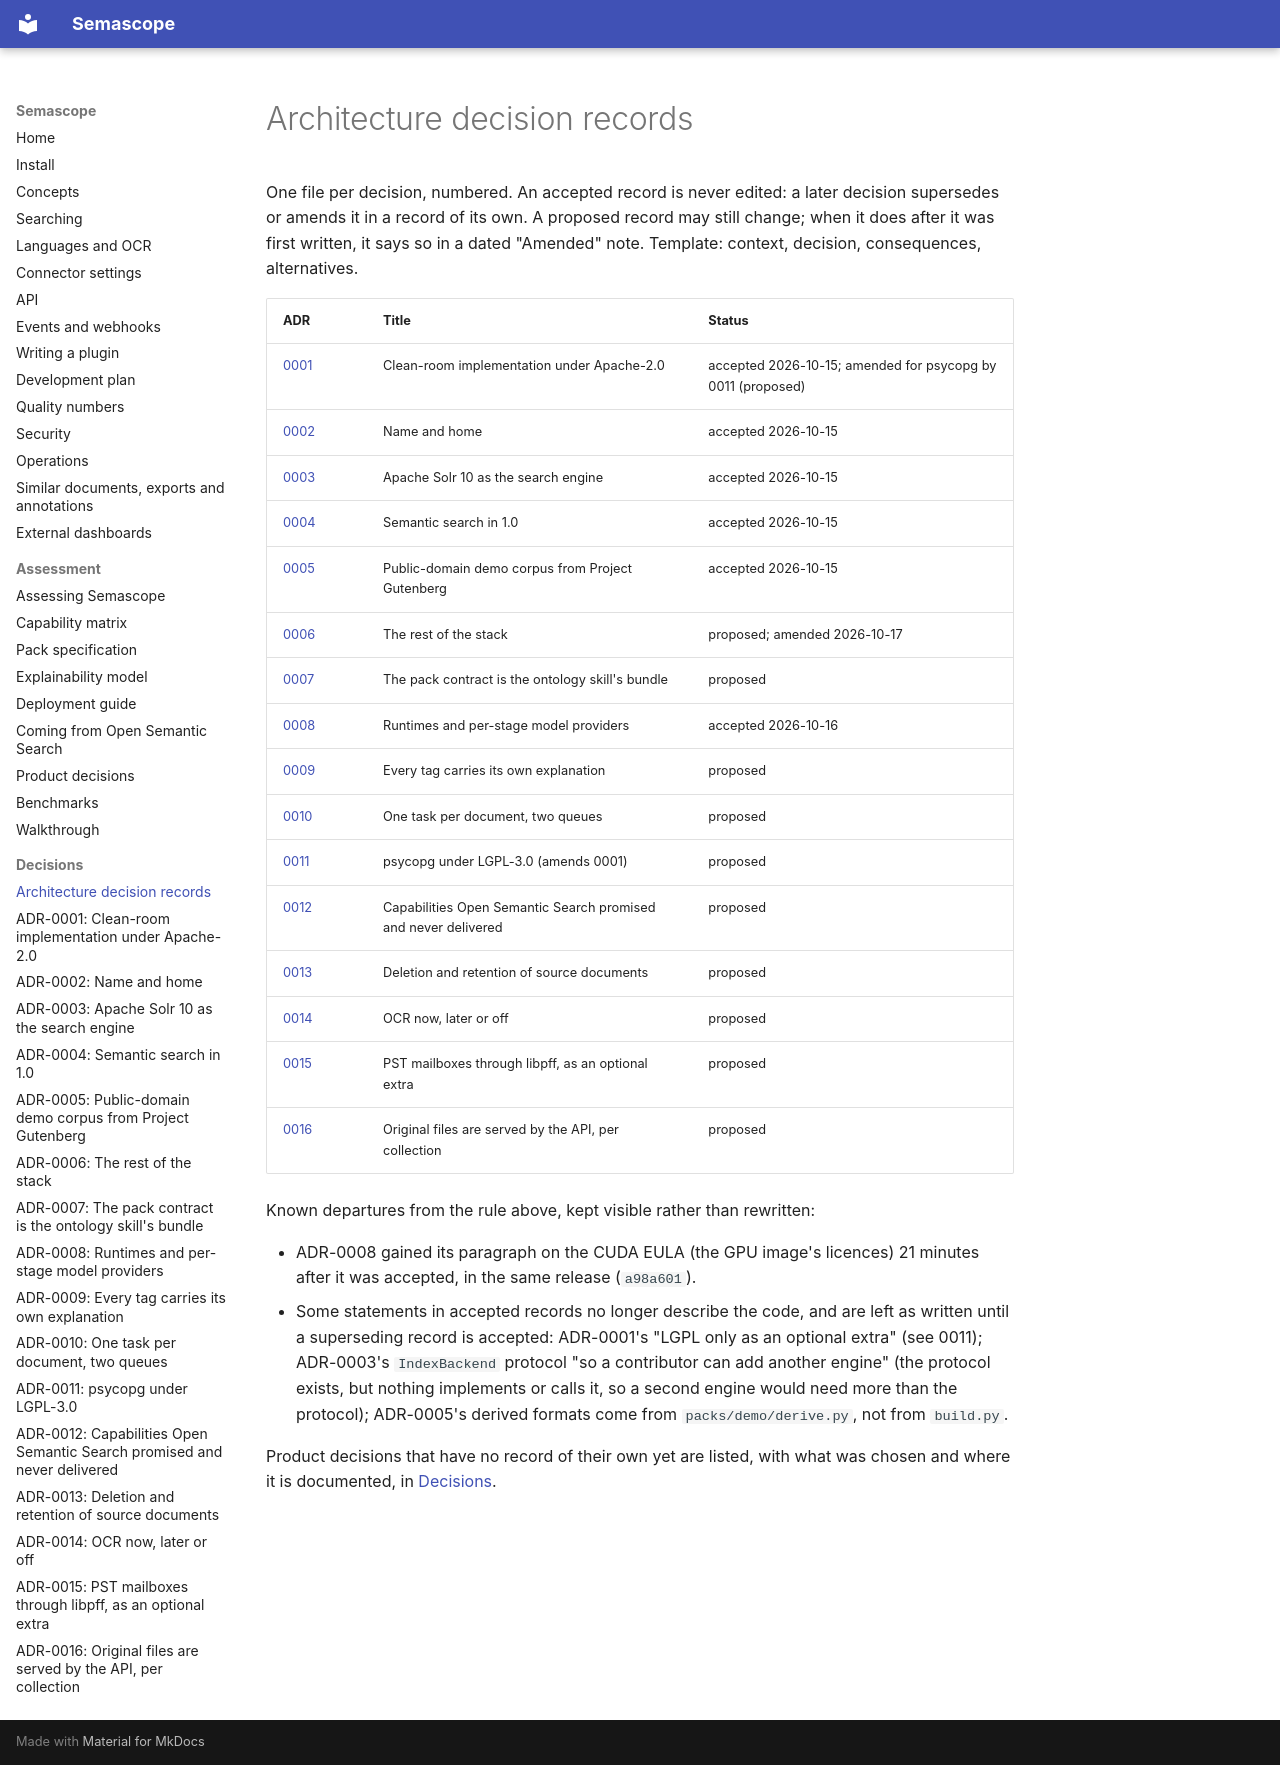

repository: rdb420/semascope · page: adr/index.html · generator: mkdocs

# Architecture decision records

One file per decision, numbered. An accepted record is never edited:
a later decision supersedes or amends it in a record of its own. A
proposed record may still change; when it does after it was first
written, it says so in a dated "Amended" note. Template: context,
decision, consequences, alternatives.

| ADR | Title | Status |
|---|---|---|
| [0001](0001-clean-room-apache-2.md) | Clean-room implementation under Apache-2.0 | accepted 2026-10-15; amended for psycopg by 0011 (proposed) |
| [0002](0002-name-and-home.md) | Name and home | accepted 2026-10-15 |
| [0003](0003-solr-10.md) | Apache Solr 10 as the search engine | accepted 2026-10-15 |
| [0004](0004-semantic-search-in-1-0.md) | Semantic search in 1.0 | accepted 2026-10-15 |
| [0005](0005-demo-corpus.md) | Public-domain demo corpus from Project Gutenberg | accepted 2026-10-15 |
| [0006](0006-stack.md) | The rest of the stack | proposed; amended 2026-10-17 |
| [0007](0007-pack-contract.md) | The pack contract is the ontology skill's bundle | proposed |
| [0008](0008-runtimes-and-providers.md) | Runtimes and per-stage model providers | accepted 2026-10-16 |
| [0009](0009-explainability-record.md) | Every tag carries its own explanation | proposed |
| [0010](0010-one-task-per-document.md) | One task per document, two queues | proposed |
| [0011](0011-psycopg-lgpl.md) | psycopg under LGPL-3.0 (amends 0001) | proposed |
| [0012](0012-never-delivered-capabilities.md) | Capabilities Open Semantic Search promised and never delivered | proposed |
| [0013](0013-deletion-and-retention.md) | Deletion and retention of source documents | proposed |
| [0014](0014-ocr-later.md) | OCR now, later or off | proposed |
| [0015](0015-pst-libpff-extra.md) | PST mailboxes through libpff, as an optional extra | proposed |
| [0016](0016-original-file-download.md) | Original files are served by the API, per collection | proposed |

Known departures from the rule above, kept visible rather than rewritten:

- ADR-0008 gained its paragraph on the CUDA EULA (the GPU image's licences)
  21 minutes after it was accepted, in the same release (`a98a601`).
- Some statements in accepted records no longer describe the code, and are
  left as written until a superseding record is accepted: ADR-0001's
  "LGPL only as an optional extra" (see 0011); ADR-0003's `IndexBackend`
  protocol "so a contributor can add another engine" (the protocol exists,
  but nothing implements or calls it, so a second engine would need more
  than the protocol); ADR-0005's derived formats come from
  `packs/demo/derive.py`, not from `build.py`.

Product decisions that have no record of their own yet are listed, with
what was chosen and where it is documented, in
[Decisions](../assess/decisions.md).
